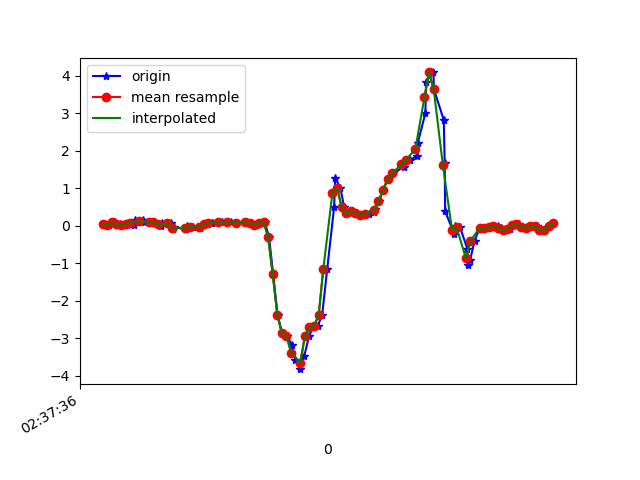

The file beside this chart, header and first rows:
1617849456501, 545100120984904, 0.05078255, 0.13996588, -0.06831988
1617849456530, 545100140011576, 0.01657, -0.2046, -0.03045
1617849456555, 545100159038264, 0.08377, 0.02757, -0.07809
1617849456576, 545100178089752, 0.0349, -0.0885, -0.05488
1617849456586, 545100197116456, 0.005579, -0.1007, -0.07687
1617849456603, 545100216099416, 0.0459, 0.1791, -0.09153
1617849456636, 545100235146776, 0.02024, -0.1227, -0.07565
1617849456639, 545100254169320, 0.1412, 0.02634, -0.127
1617849456676, 545100273191880, 0.1461, -0.01153, -0.1123
1617849456679, 545100292214472, 0.09232, -0.08239, -0.1123
1617849456700, 545100311261832, 0.09476, 0.1351, -0.1318
1617849456723, 545100330259528, 0.1045, -0.2314, -0.06954
1617849456755, 545100349305288, -0.009082, -0.05429, -0.1257
1617849456758, 545100368326248, 0.07277, 0.1742, -0.1062
1617849456799, 545100387347176, 0.05933, -0.3622, -0.04144
1617849456805, 545100406392936, -0.08116, 0.04956, -0.08665
1617849456809, 545100425397832, -0.04085, 0.07155, 0.00254
1617849456861, 545100444417960, -0.09338, -0.4868, 0.03553
1617849456865, 545100463462888, -0.05917, -0.2156, 0.001319
1617849456868, 545100482482984, -0.01397, -0.08239, 0.02942
1617849456894, 545100501527880, -0.02985, -0.1716, 0.02209
1617849456925, 545100520541768, -0.05306, -0.1997, 0.00254
1617849456927, 545100539561608, -0.01275, -0.1704, -0.01823
1617849456949, 545100558606280, 0.04345, -0.1276, -0.03533
1617849456975, 545100577626056, 0.05811, -0.1019, -0.0561
1617849456978, 545100596645960, 0.07644, -0.06895, -0.07443
1617849457007, 545100615690632, 0.09232, -0.03352, -0.08787
1617849457019, 545100634720264, 0.08621, -0.03474, -0.09275
1617849457046, 545100653740552, 0.09843, -0.03474, -0.09764
1617849457057, 545100672785544, 0.09232, -0.02497, -0.1013
1617849457083, 545100691805704, 0.06667, -0.03108, -0.1074
1617849457121, 545100710825928, 0.08743, -0.03108, -0.1184
1617849457124, 545100729876552, 0.09843, -0.03841, -0.1282
1617849457140, 545100748896968, 0.06789, -0.05918, -0.1294
1617849457161, 545100767917320, 0.0178, -0.07017, -0.1453
1617849457168, 545100786962504, 0.01047, -0.06895, -0.1538
1617849457185, 545100805982856, 0.07888, -0.08728, -0.1343
1617849457205, 545100825013768, 0.1094, -0.1398, -0.06343
1617849457224, 545100844059272, -0.3047, -0.1985, 0.07462
1617849457242, 545100863079944, -1.289, -0.5357, 0.3226
1617849457261, 545100882100616, -2.371, -1.145, 0.7282
1617849457280, 545100901121352, -2.864, -1.893, 1.193
1617849457302, 545100920166856, -2.935, -2.533, 1.538
1617849457323, 545100939189960, -3.183, -3.263, 1.7
1617849457339, 545100958210760, -3.584, -4.031, 1.759
1617849457360, 545100977256328, -3.826, -4.702, 1.696
1617849457377, 545100996277064, -3.48, -5.203, 1.52
1617849457398, 545101015297800, -2.947, -5.479, 1.272
1617849457416, 545101034352264, -2.697, -5.693, 0.964
1617849457436, 545101053373256, -2.671, -5.822, 0.6733
1617849457455, 545101072419016, -2.385, -5.77, 0.3654
1617849457477, 545101091439944, -1.156, -5.328, 0.1614
1617849457507, 545101110461000, 0.4857, -4.619, 0.1259
1617849457512, 545101129509448, 1.274, -3.897, 0.08684
1617849457534, 545101148530376, 1.009, -3.19, -0.039
1617849457551, 545101167551432, 0.4918, -2.468, -0.2149
1617849457568, 545101186597320, 0.3257, -1.673, -0.4031
1617849457587, 545101205618376, 0.3904, -0.9242, -0.5424
1617849457606, 545101224664136, 0.344, -0.2437, -0.5729
1617849457625, 545101243673544, 0.2744, 0.3965, -0.5204
1617849457657, 545101262694216, 0.3, 0.9646, -0.4532
... 43 more rows
